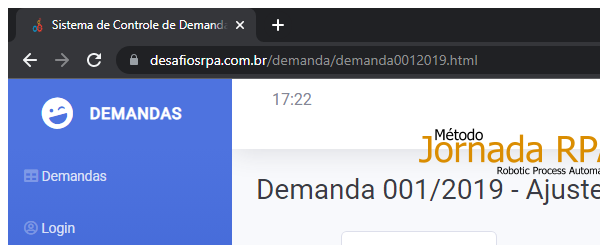
Task: - Acessar o sistema de controle de demandas e pesquisar por uma determinada demanda/projeto;
- Os dados extraídos deverão ser gravados na aplicação Auditor 4.0. (padrão Microsoft Word);
- Todas as evidências capturadas devem ser guardadas em uma pasta para posterior verificação;
- As imagens capturadas deverão conter a data/hora em que a evidencia foi capturada;
- O robô deverá informar ao usuário que o relatório foi gerado;
Workflow: AuditoriaSOx_NavigateAndExtract_Teste

Step 1: Attach Browser - AuditoriaSOx Página Desenvolvimento in window 'Sistema de Controle de Demandas' (chrome.exe)

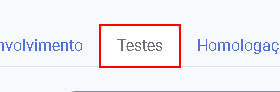
Step 2: click on the link 'Testes'

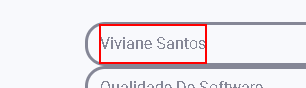
Step 3: get-text from the label

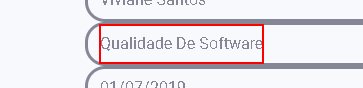
Step 4: get-text from the label

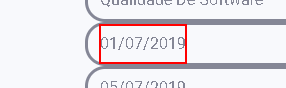
Step 5: get-text from the label

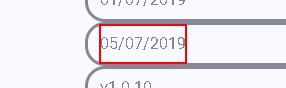
Step 6: get-text from the label

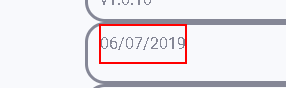
Step 7: get-text from the label

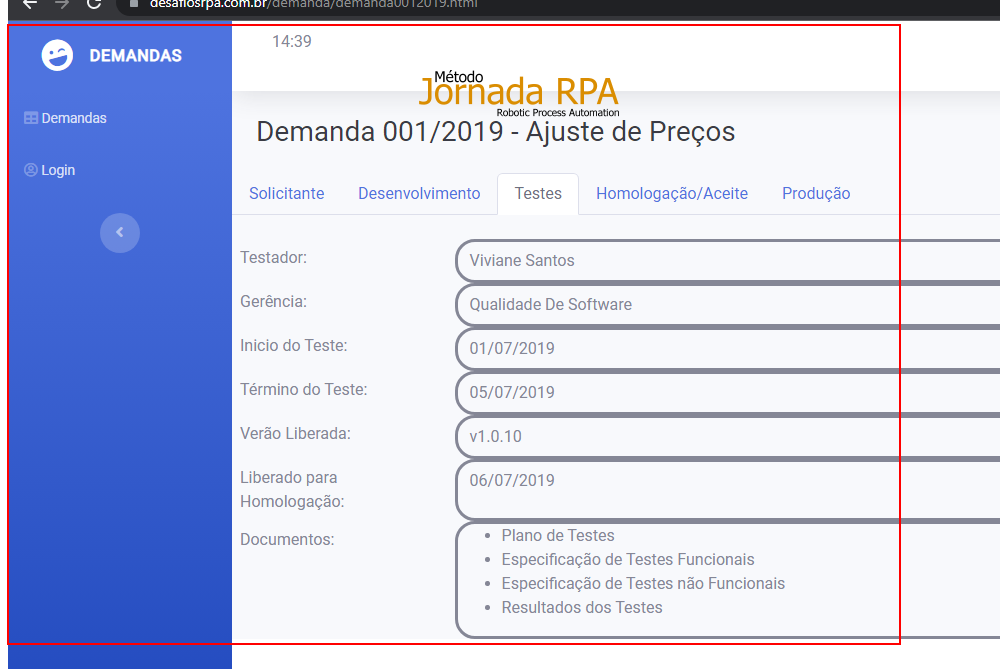
Step 8: screenshot-of